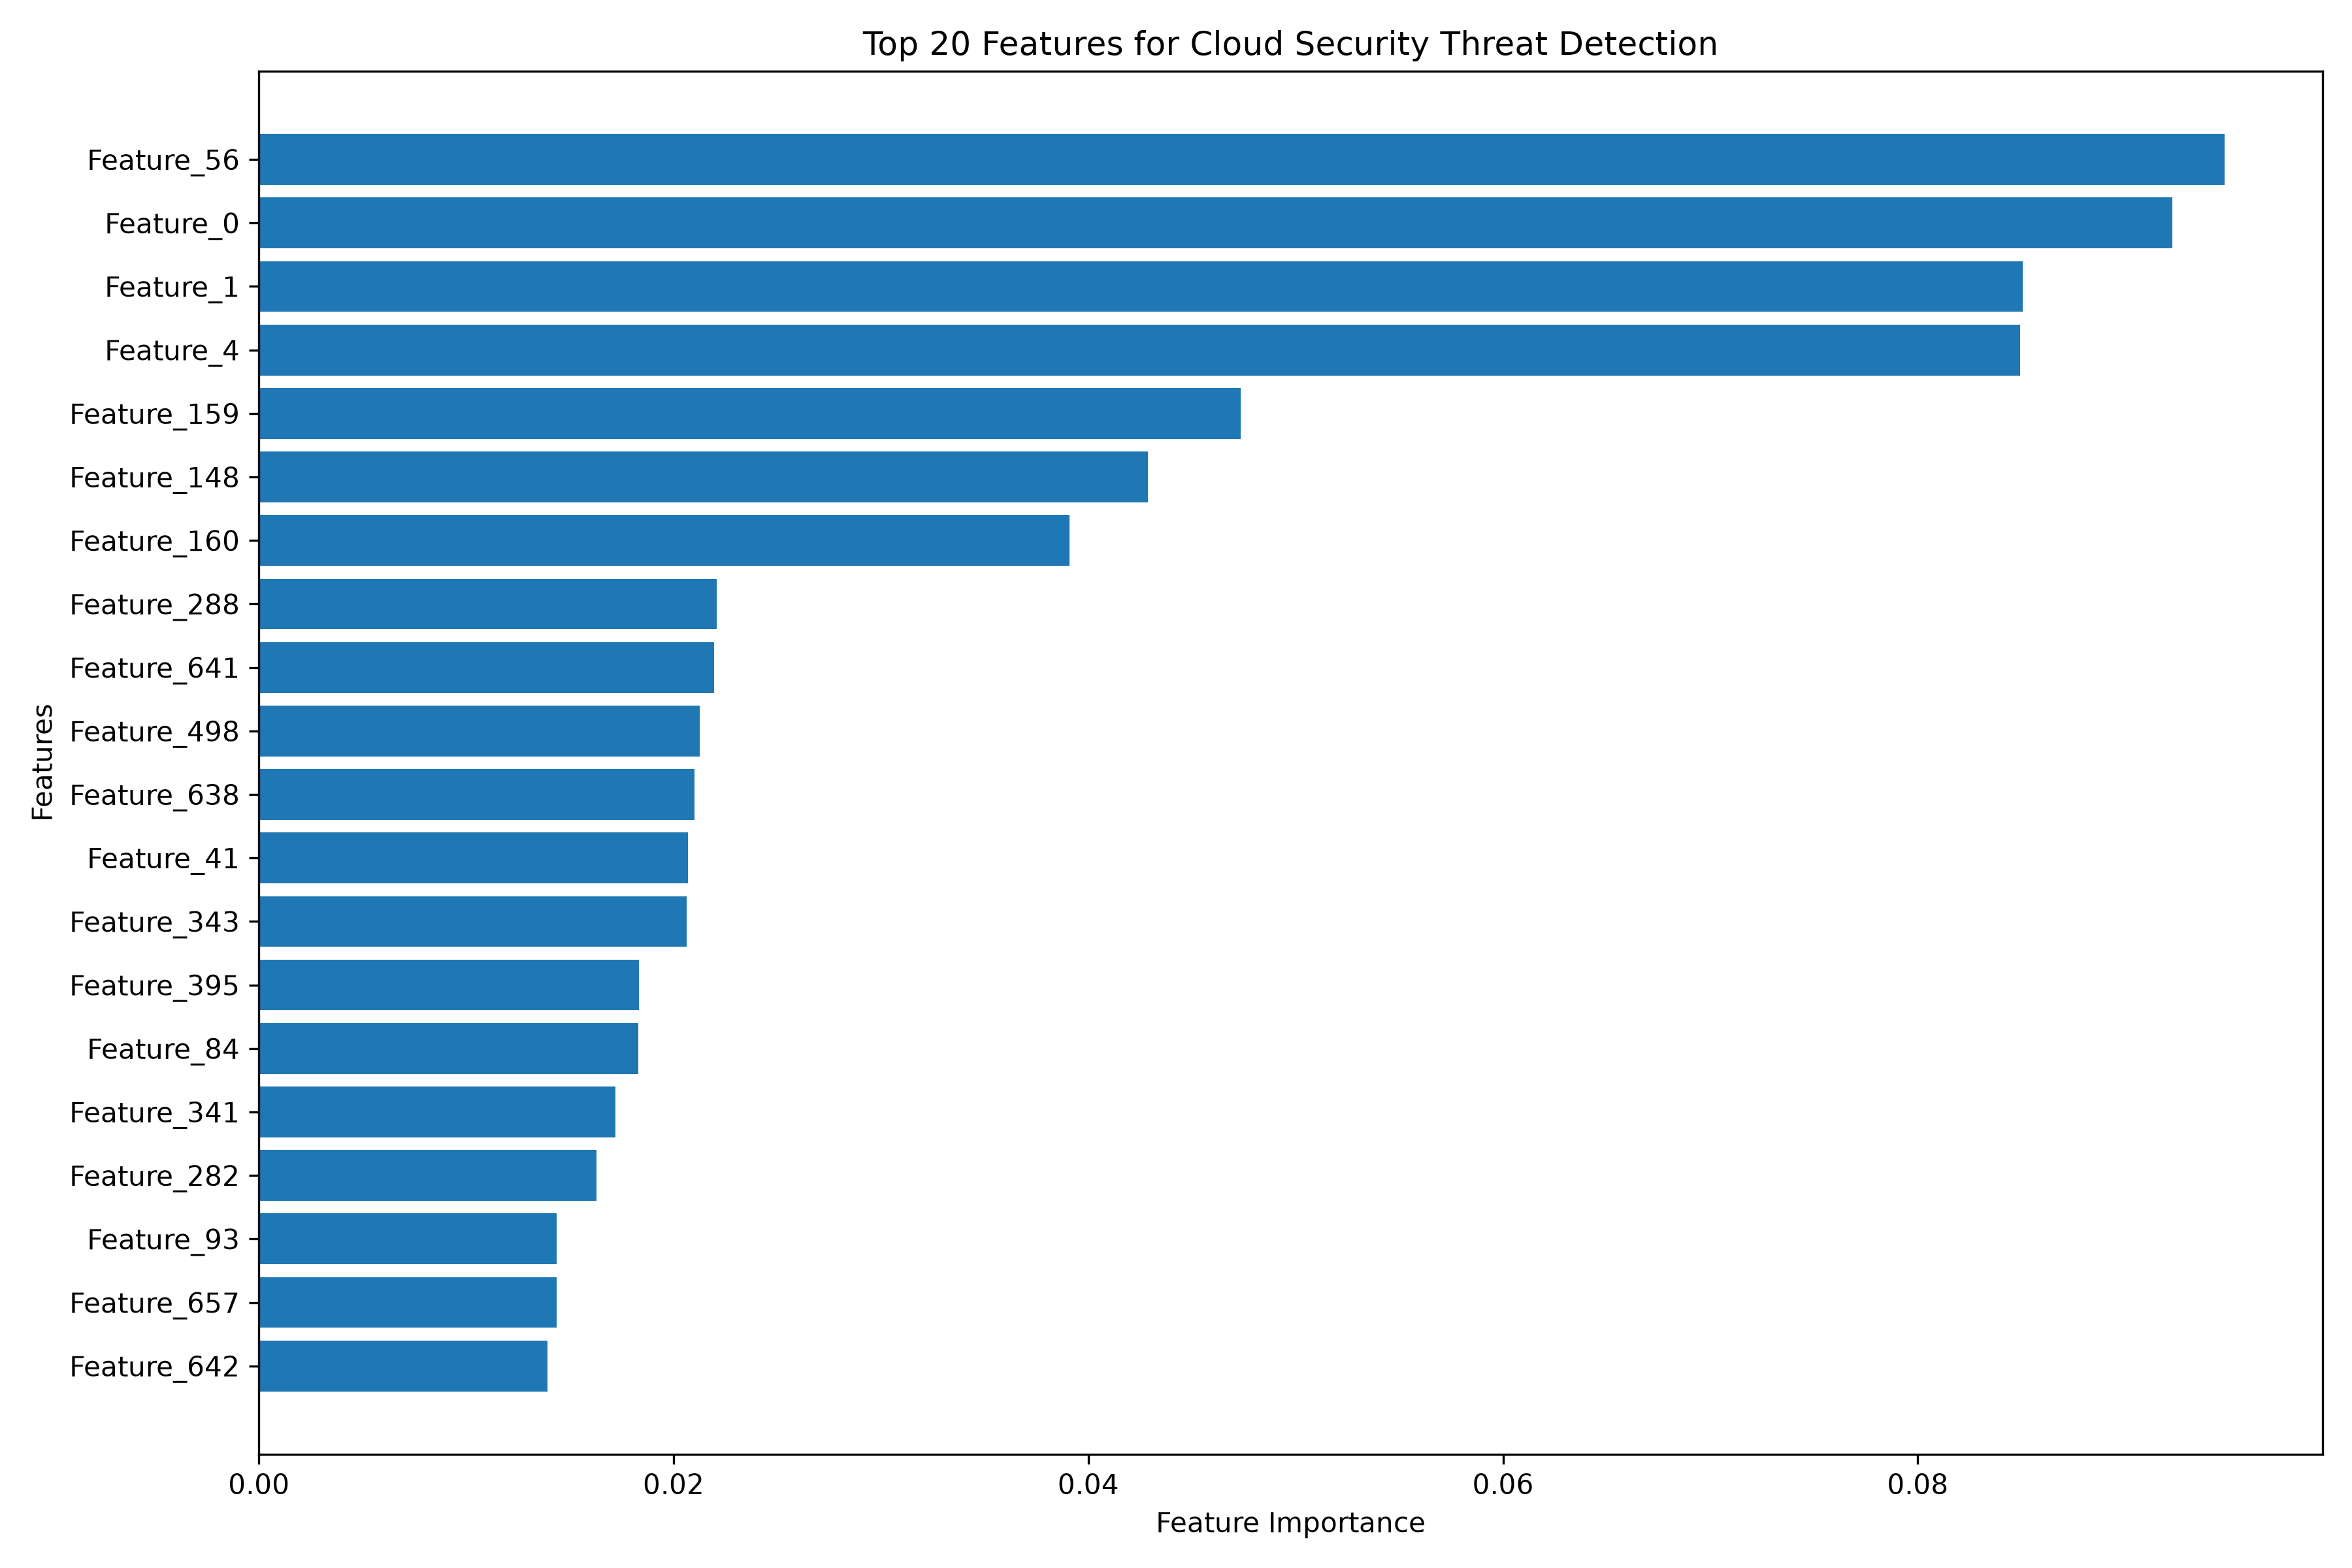

The file beside this chart, header and first rows:
Feature, Importance
Feature_56, 0.09478
Feature_0, 0.09227
Feature_1, 0.08506
Feature_4, 0.08493
Feature_159, 0.04734
Feature_148, 0.04288
Feature_160, 0.03908
Feature_288, 0.02209
Feature_641, 0.02196
Feature_498, 0.02126
Feature_638, 0.021
Feature_41, 0.02068
Feature_343, 0.02063
Feature_395, 0.01832
Feature_84, 0.01829
Feature_341, 0.01718
Feature_282, 0.01627
Feature_93, 0.01435
Feature_657, 0.01434
Feature_642, 0.01392
Feature_340, 0.01389
Feature_223, 0.01159
Feature_338, 0.01114
Feature_617, 0.01019
Feature_226, 0.009876
Feature_145, 0.009786
Feature_33, 0.009731
Feature_639, 0.007918
Feature_237, 0.006611
Feature_344, 0.005354
Feature_492, 0.005235
Feature_554, 0.005231
Feature_214, 0.005225
Feature_265, 0.005146
Feature_495, 0.005095
Feature_619, 0.004989
Feature_228, 0.004946
Feature_210, 0.004697
Feature_227, 0.004225
Feature_546, 0.00411
Feature_444, 0.004047
Feature_218, 0.004015
Feature_497, 0.003701
Feature_568, 0.003635
Feature_224, 0.002882
Feature_616, 0.002784
Feature_10, 0.002754
Feature_547, 0.002494
Feature_442, 0.002374
Feature_515, 0.002341
Feature_285, 0.00222
Feature_394, 0.002028
Feature_569, 0.001978
Feature_496, 0.001826
Feature_73, 0.001805
Feature_233, 0.001738
Feature_213, 0.001735
Feature_219, 0.001725
Feature_209, 0.001706
Feature_342, 0.001684
... 1,067 more rows
